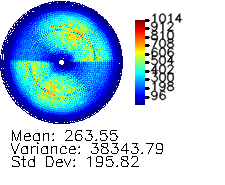

The data file committed next to this chart (first rows):
0, 0, 0, 0, 0, 0, 0, 0, 0, 0, 0, 0, 0, 0, 0, 0, 0, 0, 0, 0, 0, 0, 0, 0
0, 0, 0, 0, 0, 0, 0, 0, 0, 0, 0, 0, 0, 0, 0, 0, 0, 0, 0, 0, 0, 0, 0, 0
0, 0, 0, 0, 0, 0, 0, 0, 0, 0, 0, 0, 0, 0, 0, 0, 0, 0, 0, 0, 0, 0, 0, 0
0, 0, 0, 0, 0, 0, 0, 0, 0, 0, 0, 0, 0, 0, 0, 0, 0, 0, 0, 0, 0, 0, 0, 0
0, 0, 0, 0, 0, 0, 0, 0, 0, 0, 0, 0, 0, 0, 0, 0, 0, 0, 0, 0, 0, 0, 0, 0
0, 0, 0, 0, 0, 0, 0, 0, 0, 0, 0, 0, 0, 0, 0, 0, 0, 0, 0, 0, 0, 0, 0, 0
0, 0, 0, 0, 0, 0, 0, 0, 0, 0, 0, 0, 0, 0, 0, 0, 0, 0, 0, 0, 0, 0, 0, 0
0, 0, 0, 0, 0, 0, 0, 0, 0, 0, 0, 0, 0, 0, 0, 0, 0, 0, 0, 0, 0, 0, 0, 0
0, 0, 0, 0, 0, 0, 0, 0, 0, 0, 0, 0, 0, 0, 0, 0, 0, 0, 0, 0, 0, 0, 0, 0
0, 0, 0, 0, 0, 0, 0, 0, 0, 0, 0, 0, 0, 0, 0, 0, 0, 0, 0, 0, 0, 0, 0, 0
0, 0, 0, 0, 0, 0, 0, 0, 0, 0, 0, 0, 0, 0, 0, 0, 0, 0, 0, 0, 0, 0, 0, 0
0, 0, 0, 0, 0, 0, 0, 0, 0, 0, 0, 0, 0, 0, 0, 0, 0, 0, 0, 0, 0, 0, 0, 0
0, 0, 0, 0, 0, 0, 0, 0, 0, 0, 0, 0, 0, 0, 0, 0, 0, 0, 0, 0, 0, 0, 0, 0
0, 0, 0, 0, 0, 0, 0, 0, 0, 0, 0, 0, 0, 0, 0, 0, 0, 0, 0, 0, 0, 0, 0, 0
0, 0, 0, 0, 0, 0, 0, 0, 0, 0, 0, 0, 0, 0, 0, 0, 0, 0, 0, 0, 0, 0, 0, 1
0, 0, 0, 0, 0, 0, 0, 0, 0, 0, 0, 0, 0, 0, 0, 0, 0, 0, 0, 0, 0, 0, 2, 2
0, 0, 0, 0, 0, 0, 0, 0, 0, 0, 0, 0, 0, 0, 0, 0, 0, 0, 0, 0, 0, 7, 0, 1
0, 0, 0, 0, 0, 0, 0, 0, 0, 0, 0, 0, 0, 0, 0, 0, 0, 0, 0, 0, 2, 0, 4, 7
0, 0, 0, 0, 0, 0, 0, 0, 0, 0, 0, 0, 0, 0, 0, 0, 0, 0, 0, 9, 0, 2, 12, 0
0, 0, 0, 0, 0, 0, 0, 0, 0, 0, 0, 0, 0, 0, 0, 0, 0, 0, 7, 1, 1, 5, 6, 18
0, 0, 0, 0, 0, 0, 0, 0, 0, 0, 0, 0, 0, 0, 0, 0, 0, 11, 1, 1, 1, 4, 18, 8
0, 0, 0, 0, 0, 0, 0, 0, 0, 0, 0, 0, 0, 0, 0, 0, 1, 0, 3, 2, 0, 20, 14, 12
0, 0, 0, 0, 0, 0, 0, 0, 0, 0, 0, 0, 0, 0, 0, 2, 0, 3, 6, 1, 12, 22, 9, 42
0, 0, 0, 0, 0, 0, 0, 0, 0, 0, 0, 0, 0, 0, 5, 2, 3, 10, 5, 20, 31, 23, 60, 18
0, 0, 0, 0, 0, 0, 0, 0, 0, 0, 0, 0, 0, 1, 0, 1, 6, 0, 10, 12, 14, 22, 16, 42
0, 0, 0, 0, 0, 0, 0, 0, 0, 0, 0, 0, 0, 3, 0, 3, 1, 2, 17, 12, 36, 17, 46, 42
0, 0, 0, 0, 0, 0, 0, 0, 0, 0, 0, 0, 10, 3, 7, 2, 4, 43, 8, 16, 29, 38, 34, 39
0, 0, 0, 0, 0, 0, 0, 0, 0, 0, 0, 0, 0, 3, 1, 2, 17, 7, 20, 28, 25, 52, 39, 60
0, 0, 0, 0, 0, 0, 0, 0, 0, 0, 2, 10, 0, 5, 0, 10, 6, 12, 32, 23, 42, 29, 53, 138
0, 0, 0, 0, 0, 0, 0, 0, 0, 0, 4, 1, 9, 1, 2, 20, 26, 23, 31, 28, 36, 84, 57, 90
0, 0, 0, 0, 0, 0, 0, 0, 0, 2, 0, 1, 1, 0, 26, 7, 39, 29, 37, 65, 51, 128, 135, 105
0, 0, 0, 0, 0, 0, 0, 0, 3, 4, 0, 6, 0, 4, 10, 24, 17, 27, 30, 42, 67, 107, 177, 120
0, 0, 0, 0, 0, 0, 0, 0, 1, 0, 9, 1, 3, 17, 26, 42, 22, 35, 37, 66, 118, 105, 221, 122
0, 0, 0, 0, 0, 0, 0, 0, 6, 2, 2, 0, 17, 5, 28, 40, 23, 48, 52, 158, 134, 115, 113, 167
0, 0, 0, 0, 0, 0, 0, 2, 0, 5, 0, 8, 12, 12, 24, 15, 52, 64, 71, 124, 110, 183, 96, 189
0, 0, 0, 0, 0, 0, 0, 3, 2, 4, 3, 22, 11, 27, 21, 29, 34, 62, 90, 122, 128, 94, 187, 128
0, 0, 0, 0, 0, 0, 6, 2, 4, 1, 9, 16, 16, 40, 23, 41, 57, 84, 78, 136, 99, 119, 191, 181
0, 0, 0, 0, 0, 1, 0, 3, 9, 7, 16, 13, 34, 28, 41, 45, 38, 106, 114, 177, 129, 174, 103, 149
0, 0, 0, 0, 0, 3, 0, 1, 1, 10, 12, 22, 38, 32, 52, 46, 97, 95, 119, 134, 164, 193, 151, 234
0, 0, 0, 0, 0, 0, 1, 4, 1, 12, 9, 29, 34, 23, 38, 44, 89, 111, 154, 105, 186, 142, 189, 185
0, 0, 0, 0, 6, 2, 6, 0, 4, 22, 18, 32, 34, 53, 39, 75, 141, 204, 91, 186, 157, 164, 260, 187
0, 0, 0, 0, 2, 0, 5, 1, 6, 10, 19, 46, 35, 30, 47, 80, 134, 143, 100, 169, 164, 196, 212, 191
0, 0, 0, 2, 1, 4, 1, 0, 11, 15, 40, 14, 36, 48, 90, 104, 193, 100, 120, 192, 182, 242, 232, 224
0, 0, 0, 1, 1, 2, 1, 10, 14, 12, 27, 35, 40, 67, 92, 114, 145, 176, 117, 121, 233, 226, 249, 178
0, 0, 0, 2, 1, 6, 1, 2, 11, 36, 24, 25, 41, 88, 90, 132, 117, 181, 198, 166, 187, 159, 216, 241
0, 0, 4, 0, 4, 1, 5, 10, 19, 23, 29, 32, 51, 95, 88, 135, 122, 147, 155, 215, 185, 220, 230, 183
0, 0, 2, 1, 7, 1, 8, 10, 14, 27, 28, 54, 53, 94, 125, 151, 156, 167, 152, 221, 128, 240, 213, 208
0, 0, 4, 1, 1, 1, 7, 23, 24, 50, 36, 59, 128, 111, 142, 96, 157, 184, 167, 167, 179, 201, 224, 217
0, 0, 0, 1, 5, 1, 16, 12, 25, 29, 34, 56, 101, 97, 127, 100, 163, 192, 222, 205, 235, 190, 228, 214
0, 7, 0, 8, 4, 6, 16, 11, 44, 32, 51, 91, 96, 113, 145, 147, 192, 190, 188, 185, 204, 232, 273, 197
0, 1, 2, 4, 4, 12, 19, 17, 34, 23, 47, 97, 100, 154, 128, 173, 221, 191, 200, 219, 179, 213, 239, 274
0, 5, 3, 2, 1, 2, 24, 22, 37, 40, 37, 90, 120, 127, 107, 185, 146, 217, 162, 265, 226, 239, 222, 278
0, 1, 5, 2, 4, 7, 27, 24, 26, 24, 46, 94, 95, 175, 150, 167, 166, 214, 246, 189, 168, 233, 216, 270
0, 5, 1, 4, 2, 17, 11, 41, 24, 42, 64, 95, 148, 141, 159, 182, 214, 219, 242, 229, 189, 234, 233, 236
0, 0, 2, 0, 9, 21, 24, 41, 39, 49, 102, 81, 135, 138, 197, 173, 191, 253, 210, 222, 187, 237, 215, 307
2, 0, 6, 0, 5, 33, 23, 33, 30, 49, 115, 94, 175, 131, 206, 155, 244, 171, 244, 216, 315, 240, 324, 251
5, 0, 2, 0, 4, 14, 25, 42, 27, 53, 87, 122, 130, 130, 200, 146, 240, 167, 255, 258, 229, 208, 278, 220
7, 0, 9, 0, 6, 27, 13, 40, 23, 55, 116, 93, 145, 130, 216, 157, 226, 189, 235, 202, 329, 206, 274, 226
5, 0, 5, 0, 7, 23, 18, 28, 33, 63, 102, 100, 172, 143, 220, 153, 207, 191, 188, 185, 234, 227, 285, 204
8, 1, 8, 0, 7, 33, 22, 46, 38, 50, 133, 90, 152, 121, 208, 142, 195, 200, 232, 224, 281, 174, 289, 237
5, 2, 10, 5, 13, 25, 37, 58, 54, 86, 175, 164, 233, 205, 305, 255, 269, 283, 355, 260, 373, 292, 338, 275
... 64 more rows
